14-way image classification set "Dataset" from GitHub (MaulaIlma/Indonesian-Batik-Recognition-Using-GLCM-and-CDH-Methods); label vocabulary: Bandung, Bogor, Ciamis, Cimahi, Cirebon, Garut, Indramayu, Kabupaten Bandung, Kabupaten Cirebon, Kabupaten Tasikmalaya, Kuningan, Majalengka, Sumedang, Tasikmalaya.

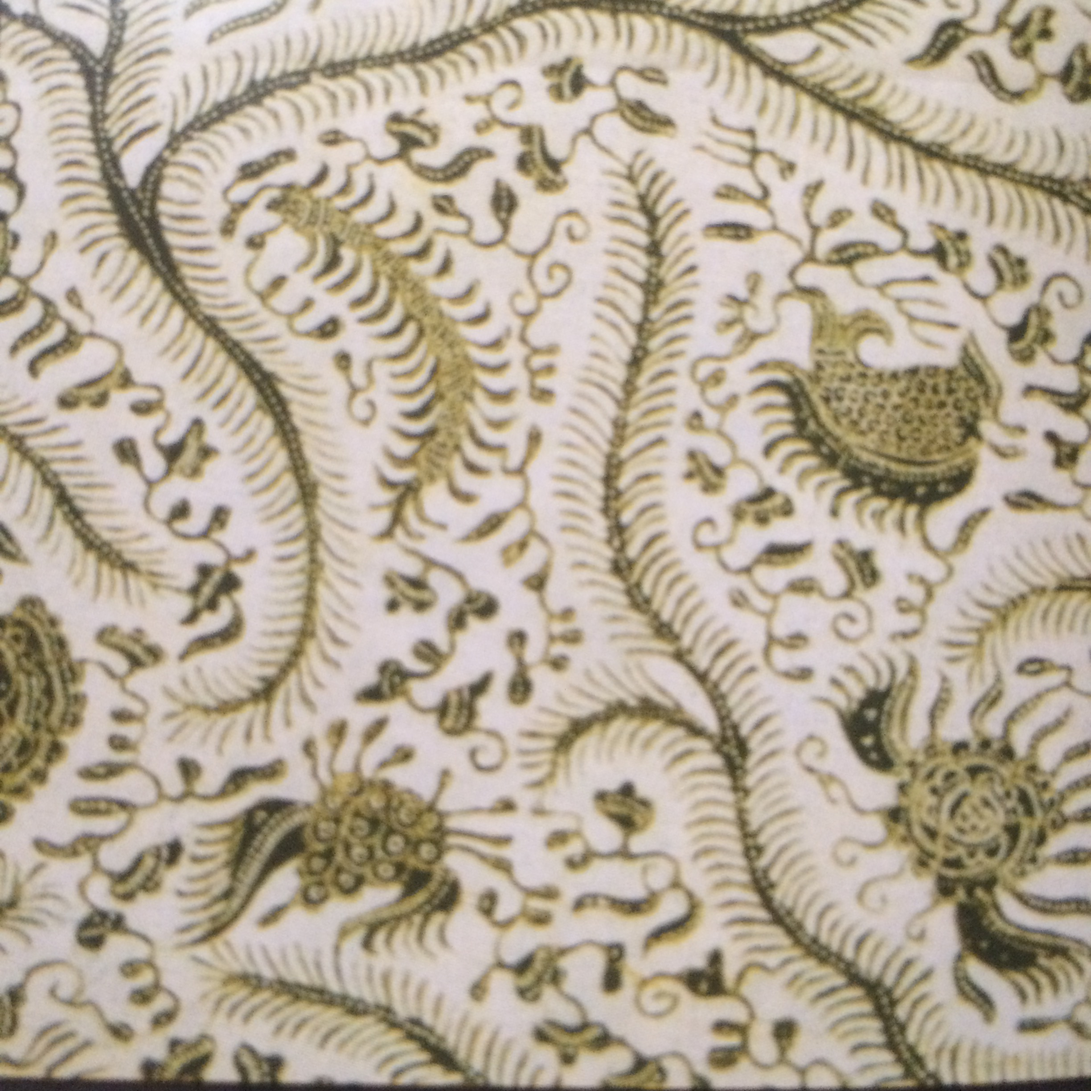
Label: Indramayu

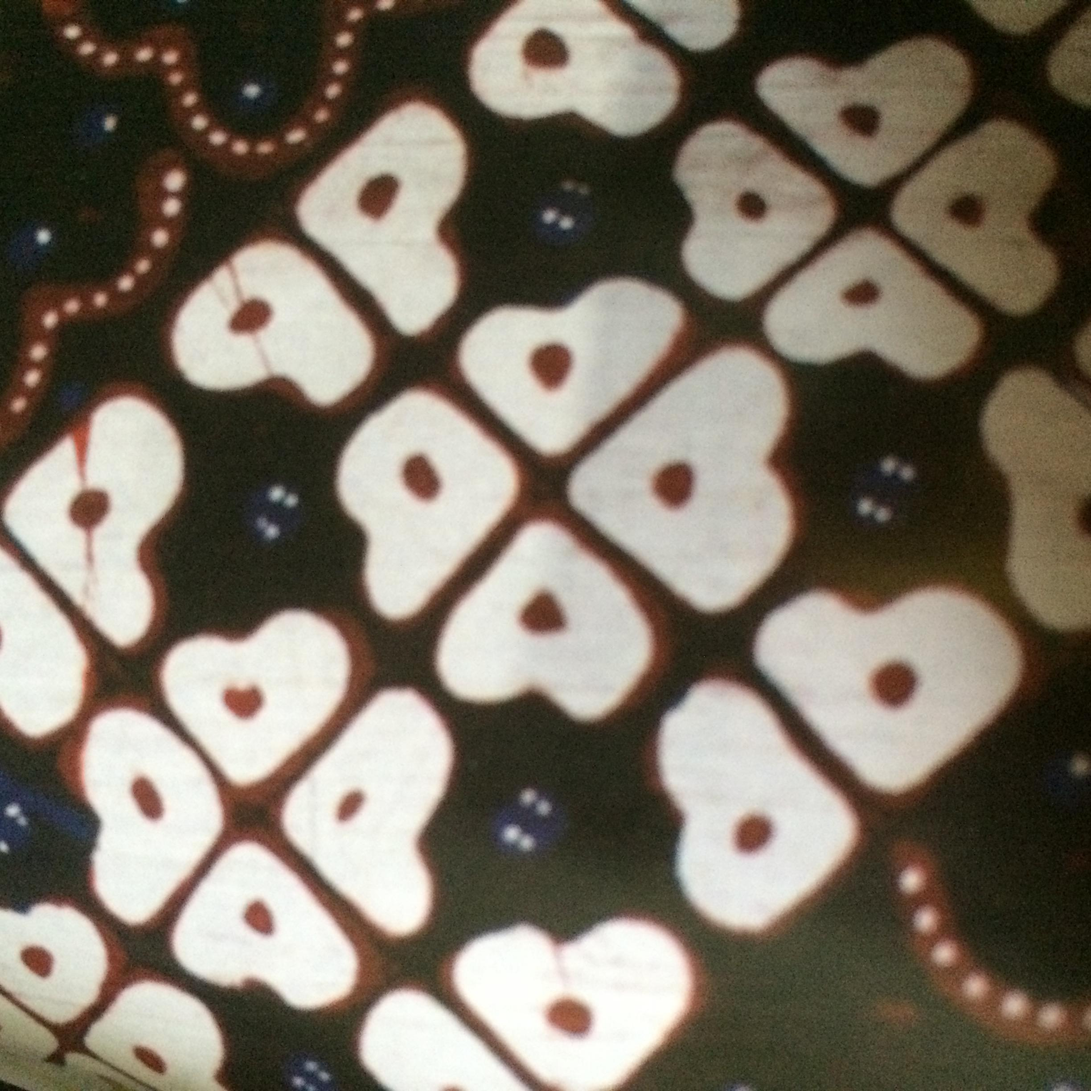
Label: Kabupaten Tasikmalaya

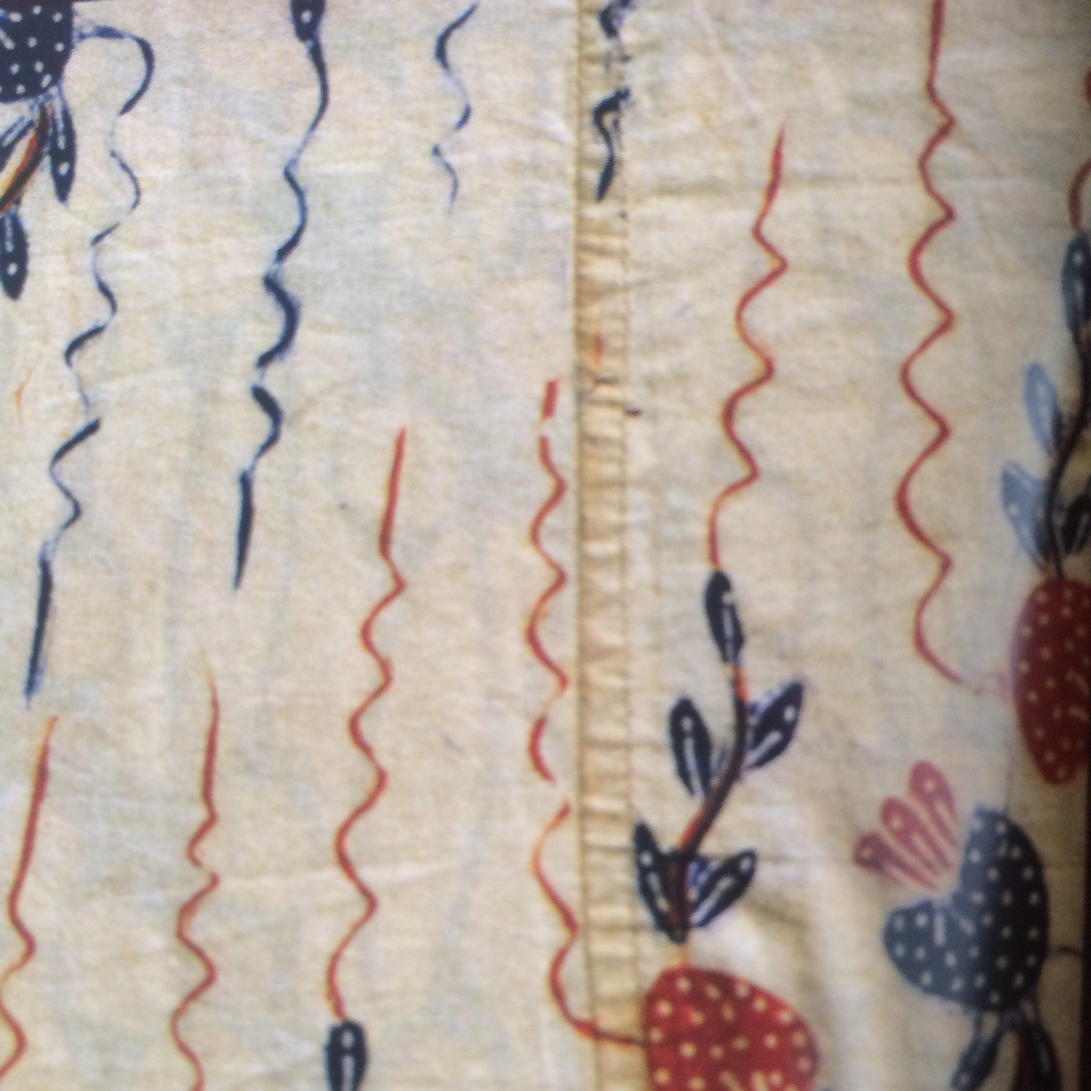
Label: Garut

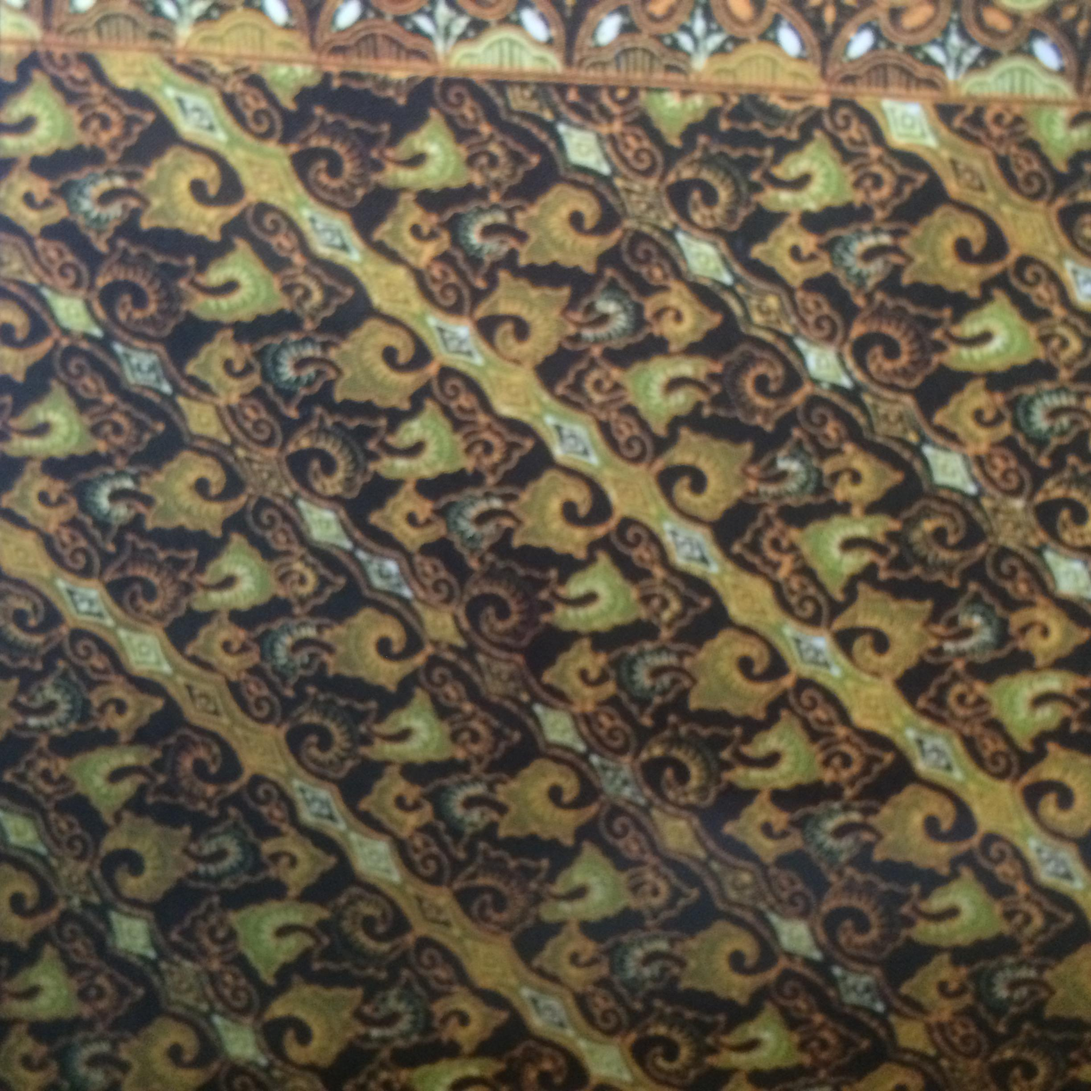
Label: Ciamis

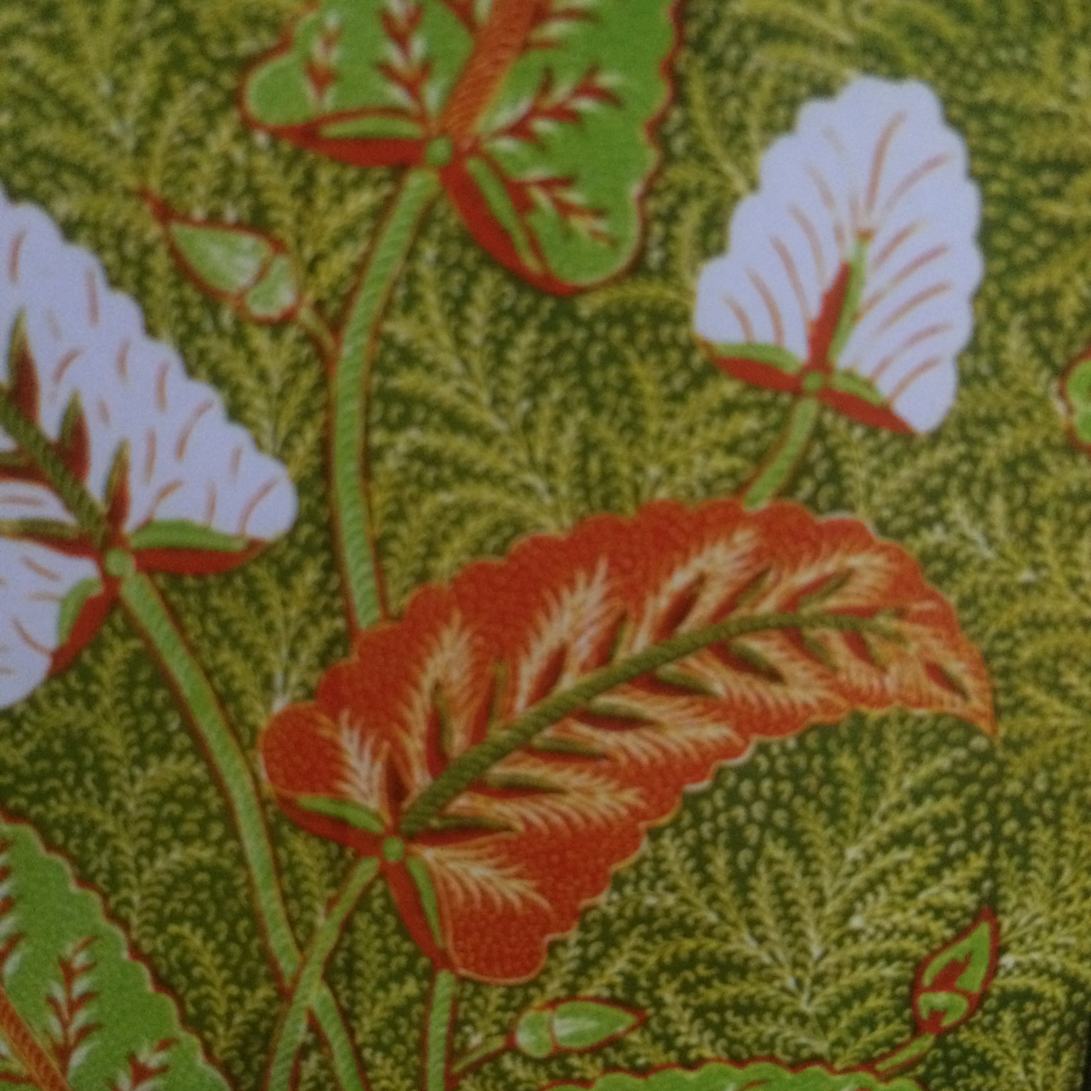
Label: Tasikmalaya

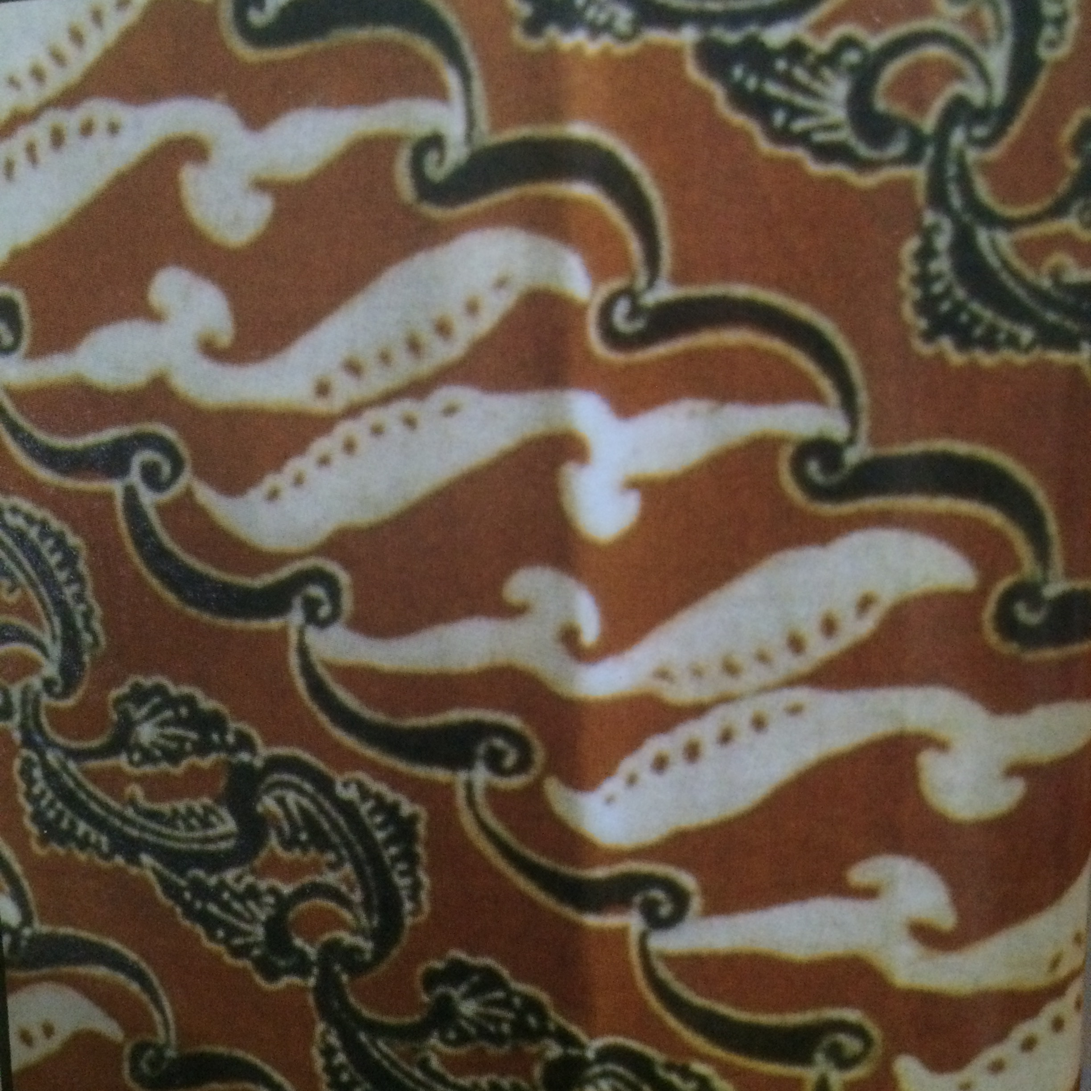
Label: Kuningan
